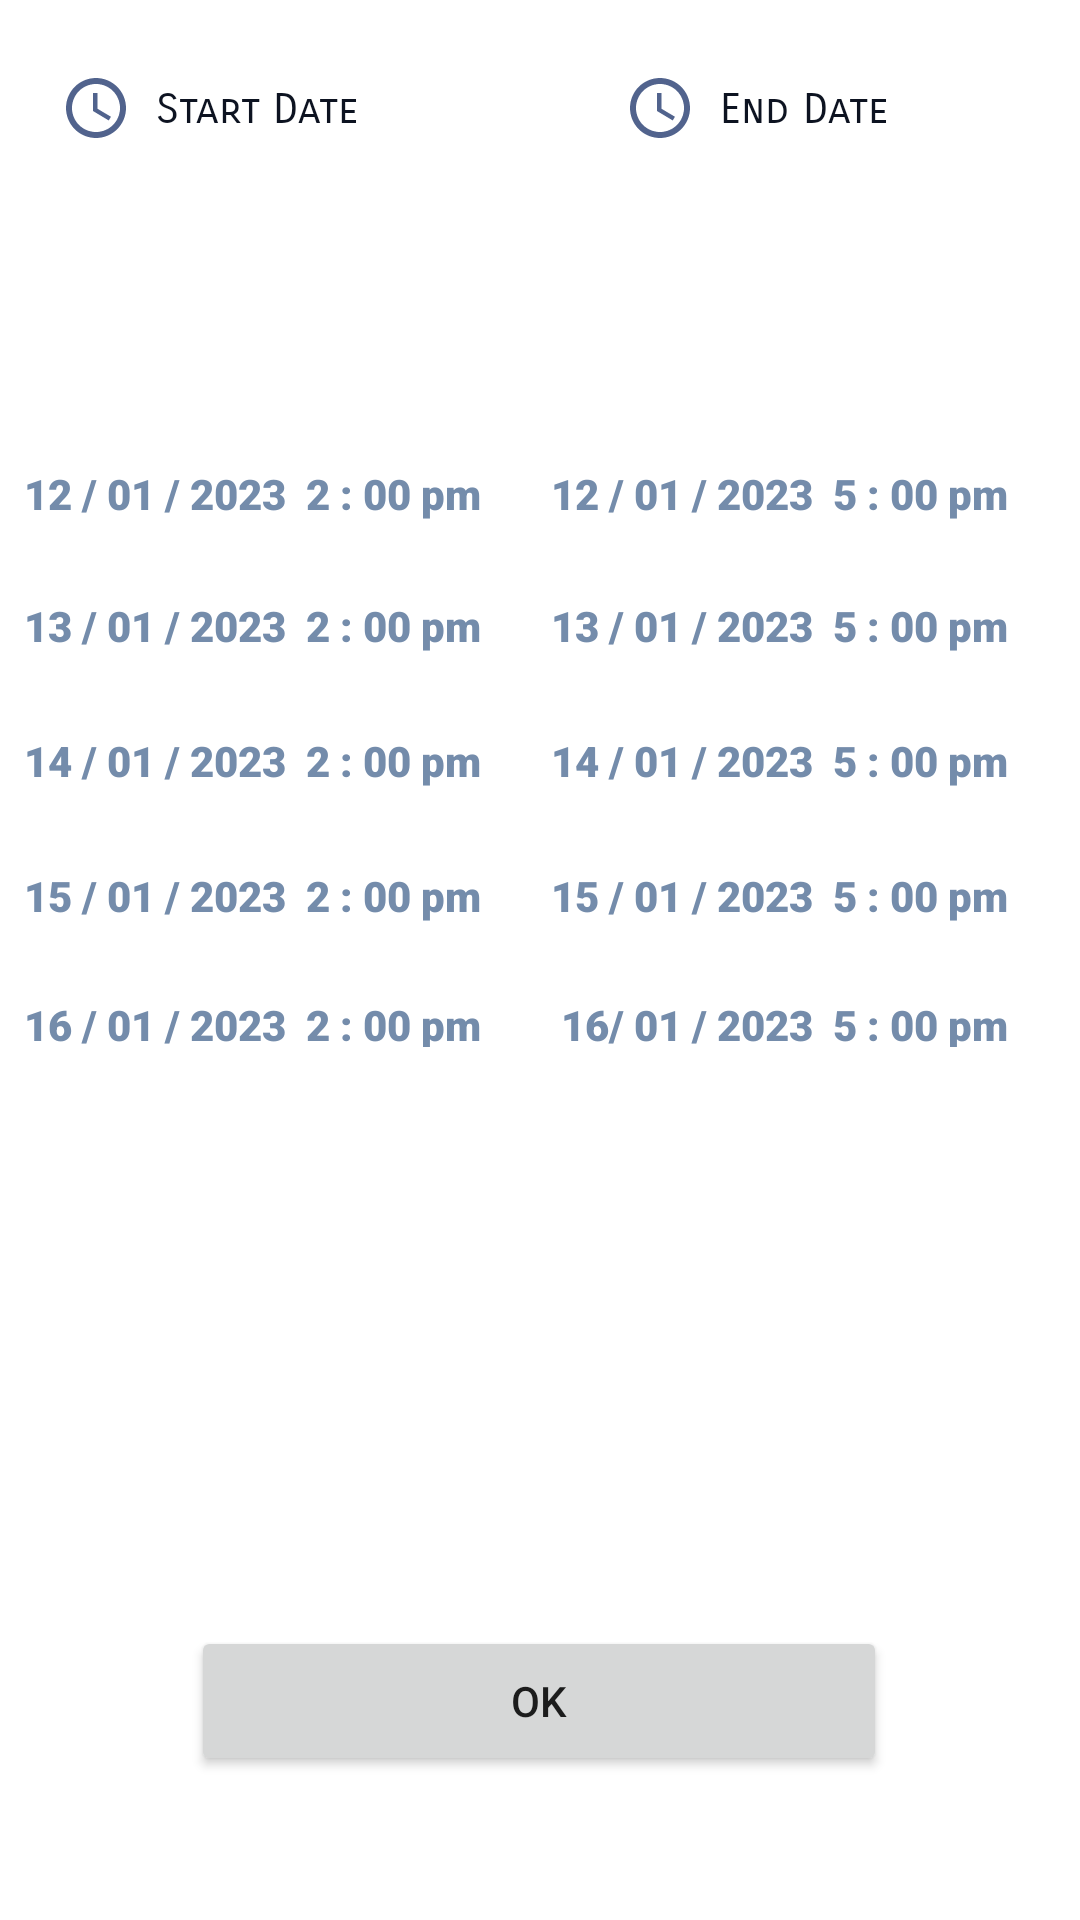

Reconstruct the res/layout file that produces this screen, plus the resources it refers to.
<!-- AndroidManifest.xml: application theme Theme.GradingSystem -->
<!-- res/layout/year_second.xml -->
<?xml version="1.0" encoding="utf-8"?>
<androidx.constraintlayout.widget.ConstraintLayout xmlns:android="http://schemas.android.com/apk/res/android"
    xmlns:app="http://schemas.android.com/apk/res-auto"
    xmlns:tools="http://schemas.android.com/tools"
    android:layout_width="match_parent"
    android:layout_height="match_parent"
    >


    <Button
        android:id="@+id/OKBtn"
        android:layout_width="232dp"
        android:layout_height="50dp"
        android:layout_marginStart="34dp"
        android:layout_marginEnd="34dp"
        android:layout_marginBottom="48dp"
        android:text="OK"
        app:layout_constraintBottom_toBottomOf="parent"
        app:layout_constraintEnd_toEndOf="parent"
        app:layout_constraintHorizontal_bias="0.494"
        app:layout_constraintStart_toStartOf="parent" />

    <TextView
        android:id="@+id/textView7"
        android:layout_width="371dp"
        android:layout_height="20dp"
        android:layout_marginStart="8dp"
        android:layout_marginTop="110dp"
        android:fontFamily="sans-serif-black"
        android:text="12 / 01 / 2023  2 : 00 pm       12 / 01 / 2023  5 : 00 pm"
        android:textColor="#748CAB"
        app:layout_constraintStart_toStartOf="parent"
        app:layout_constraintTop_toBottomOf="@+id/textView5" />

    <TextView
        android:id="@+id/textView11"
        android:layout_width="374dp"
        android:layout_height="19dp"
        android:layout_marginStart="8dp"
        android:layout_marginTop="24dp"
        android:fontFamily="sans-serif-black"
        android:text="15 / 01 / 2023  2 : 00 pm       15 / 01 / 2023  5 : 00 pm"
        android:textColor="#748CAB"
        app:layout_constraintStart_toStartOf="parent"
        app:layout_constraintTop_toBottomOf="@+id/textView10" />

    <TextView
        android:id="@+id/textView12"
        android:layout_width="374dp"
        android:layout_height="17dp"
        android:layout_marginStart="8dp"
        android:layout_marginTop="24dp"
        android:layout_marginBottom="145dp"
        android:fontFamily="sans-serif-black"
        android:text="16 / 01 / 2023  2 : 00 pm        16/ 01 / 2023  5 : 00 pm"
        android:textColor="#748CAB"
        app:layout_constraintBottom_toTopOf="@+id/OKBtn"
        app:layout_constraintStart_toStartOf="parent"
        app:layout_constraintTop_toBottomOf="@+id/textView11"
        app:layout_constraintVertical_bias="0.0" />

    <TextView
        android:id="@+id/textView9"
        android:layout_width="371dp"
        android:layout_height="21dp"
        android:layout_marginStart="8dp"
        android:layout_marginTop="24dp"
        android:fontFamily="sans-serif-black"
        android:text="13 / 01 / 2023  2 : 00 pm       13 / 01 / 2023  5 : 00 pm"
        android:textColor="#748CAB"
        app:layout_constraintStart_toStartOf="parent"
        app:layout_constraintTop_toBottomOf="@+id/textView7" />

    <TextView
        android:id="@+id/textView10"
        android:layout_width="371dp"
        android:layout_height="21dp"
        android:layout_marginStart="8dp"
        android:layout_marginTop="24dp"
        android:fontFamily="sans-serif-black"
        android:text="14 / 01 / 2023  2 : 00 pm       14 / 01 / 2023  5 : 00 pm"
        android:textColor="#748CAB"
        app:layout_constraintStart_toStartOf="parent"
        app:layout_constraintTop_toBottomOf="@+id/textView9" />

    <TextView
        android:id="@+id/textView6"
        android:layout_width="wrap_content"
        android:layout_height="wrap_content"
        android:layout_marginStart="8dp"
        android:layout_marginTop="28dp"
        android:layout_marginEnd="10dp"
        android:fontFamily="sans-serif-smallcaps"
        android:text="End Date"
        android:textColor="#0D1321"
        app:layout_constraintEnd_toEndOf="parent"
        app:layout_constraintHorizontal_bias="0.0"
        app:layout_constraintStart_toEndOf="@+id/imageView5"
        app:layout_constraintTop_toTopOf="parent" />

    <ImageView
        android:id="@+id/imageView4"
        android:layout_width="wrap_content"
        android:layout_height="wrap_content"
        android:layout_marginStart="20dp"
        android:layout_marginTop="24dp"
        app:layout_constraintStart_toStartOf="parent"
        app:layout_constraintTop_toTopOf="parent"
        app:srcCompat="@drawable/ic_baseline_access_time_24" />

    <ImageView
        android:id="@+id/imageView5"
        android:layout_width="wrap_content"
        android:layout_height="wrap_content"
        android:layout_marginTop="24dp"
        android:layout_marginEnd="128dp"
        app:layout_constraintEnd_toEndOf="parent"
        app:layout_constraintTop_toTopOf="parent"
        app:srcCompat="@drawable/ic_baseline_access_time_24" />

    <TextView
        android:id="@+id/textView5"
        android:layout_width="wrap_content"
        android:layout_height="wrap_content"
        android:layout_marginStart="8dp"
        android:layout_marginTop="28dp"
        android:fontFamily="sans-serif-smallcaps"
        android:text="Start Date"
        android:textColor="#0D1321"
        app:layout_constraintStart_toEndOf="@+id/imageView4"
        app:layout_constraintTop_toTopOf="parent" />

</androidx.constraintlayout.widget.ConstraintLayout>
<!-- resources referenced by this layout -->
<resources>
  <!-- drawable ic_baseline_access_time_24 (drawable) -->
  <vector android:height="24dp" android:tint="#51638D"
      android:viewportHeight="24" android:viewportWidth="24"
      android:width="24dp" xmlns:android="http://schemas.android.com/apk/res/android">
      <path android:fillColor="@android:color/white" android:pathData="M11.99,2C6.47,2 2,6.48 2,12s4.47,10 9.99,10C17.52,22 22,17.52 22,12S17.52,2 11.99,2zM12,20c-4.42,0 -8,-3.58 -8,-8s3.58,-8 8,-8 8,3.58 8,8 -3.58,8 -8,8z"/>
      <path android:fillColor="@android:color/white" android:pathData="M12.5,7H11v6l5.25,3.15 0.75,-1.23 -4.5,-2.67z"/>
  </vector>
  <style name="Theme.GradingSystem" parent="Theme.MaterialComponents.DayNight.DarkActionBar">
          
          <item name="colorPrimary">#1D2D44</item>
          <item name="colorPrimaryVariant">#0D1321</item>
          <item name="colorOnPrimary">@color/white</item>
          
          <item name="colorSecondary">@color/teal_200</item>
          <item name="colorSecondaryVariant">@color/teal_700</item>
          <item name="colorOnSecondary">@color/black</item>
          
          <item name="android:statusBarColor">?attr/colorPrimaryVariant</item>
          
      </style>
  <!-- not gathered from this repository: default colours our renderer supplied (Android Studio template values) -->
  <color name="teal_200">#FF03DAC5</color>
  <color name="teal_700">#FF018786</color>
  <color name="black">#FF000000</color>
  <color name="white">#FFFFFFFF</color>
</resources>
